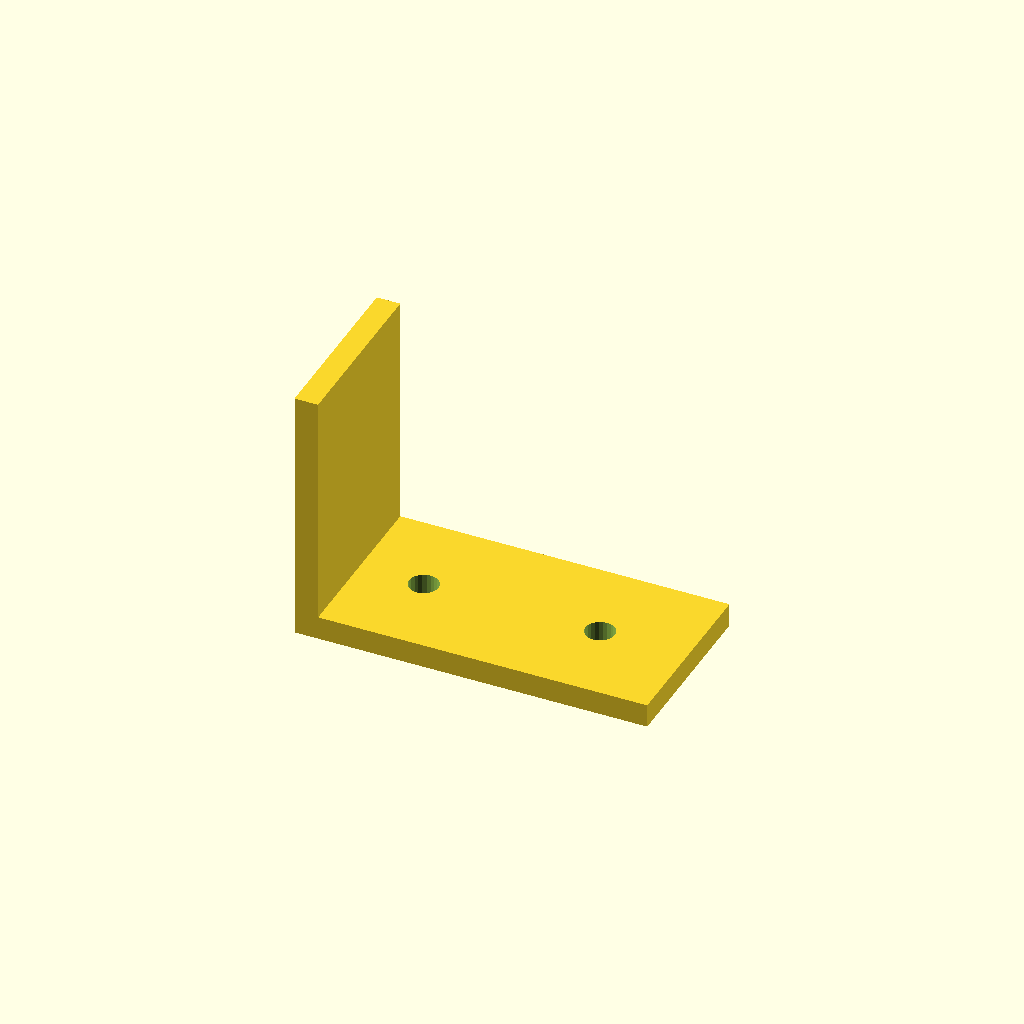
Cell 1: rendered with the file's own defaults.
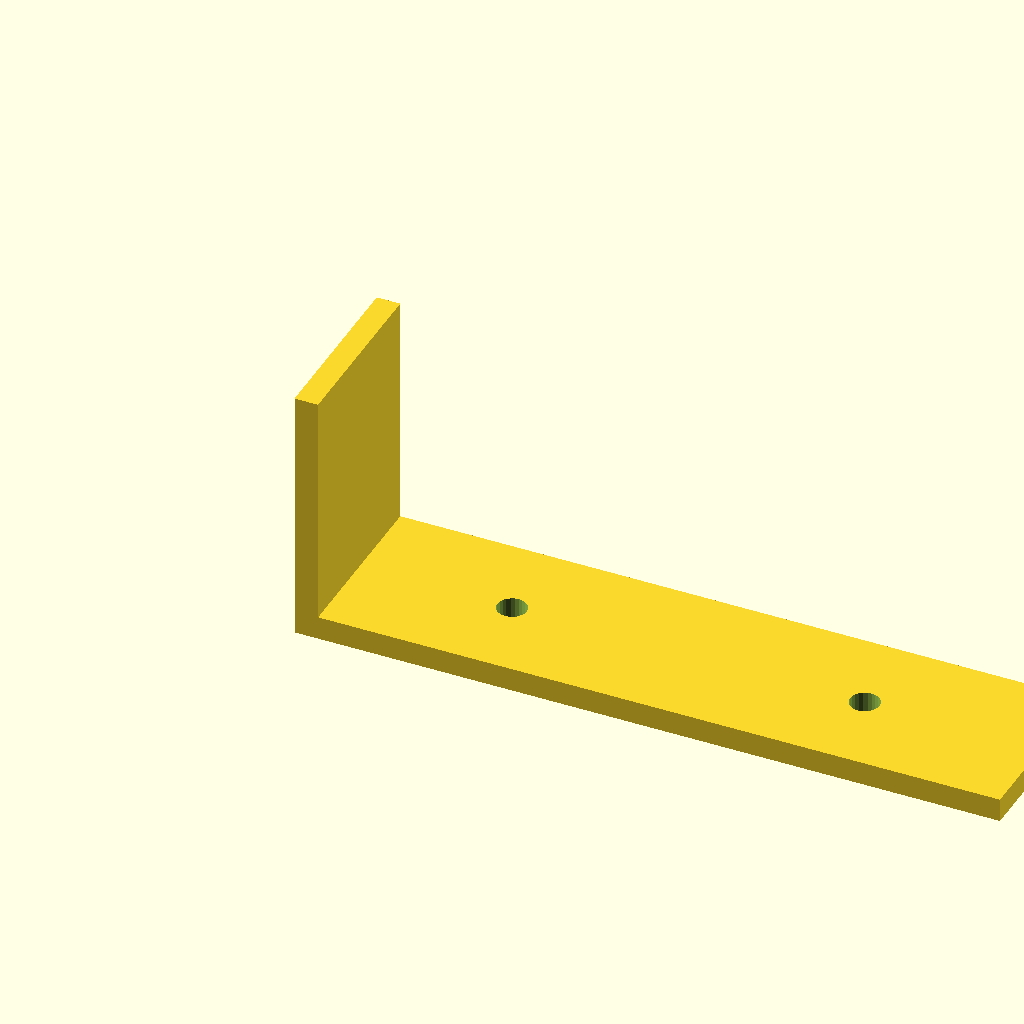
Cell 2: the same model with L = 120.
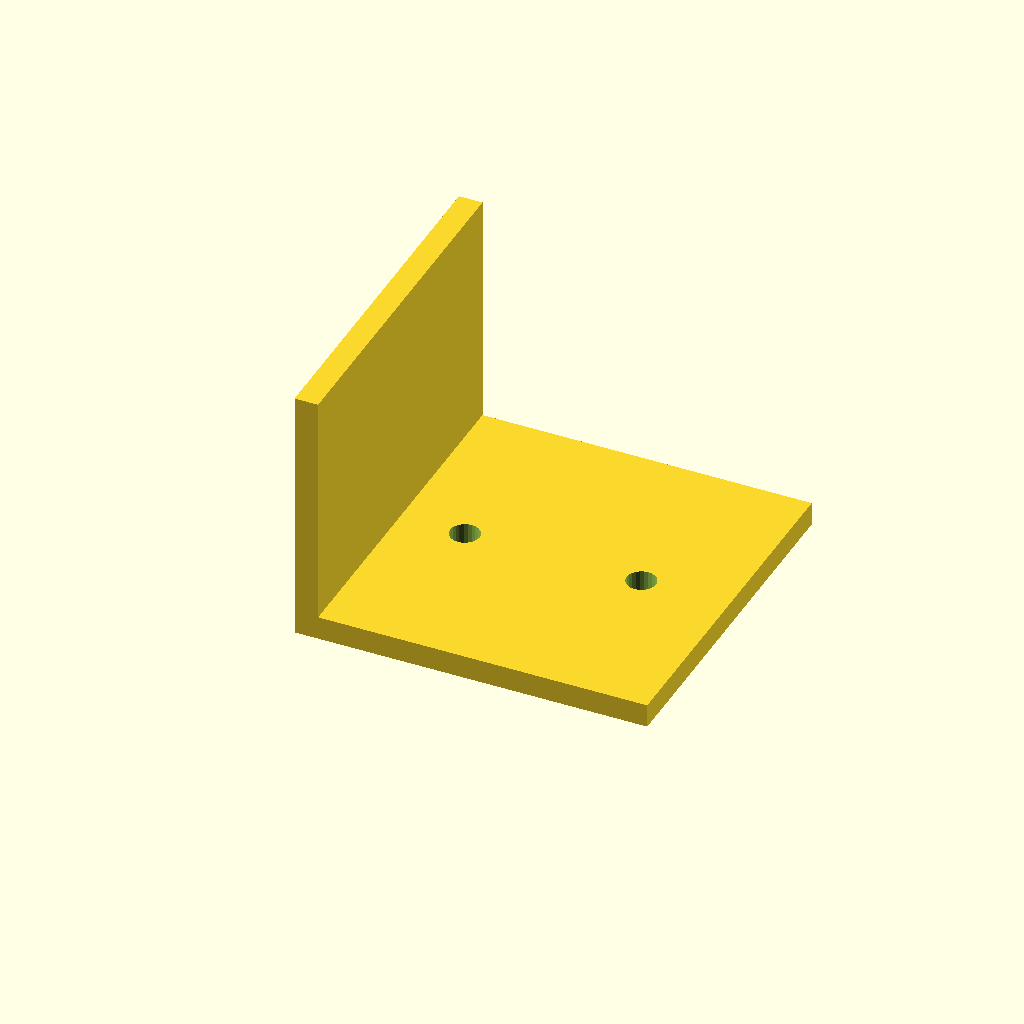
Cell 3: the same model with W = 60.
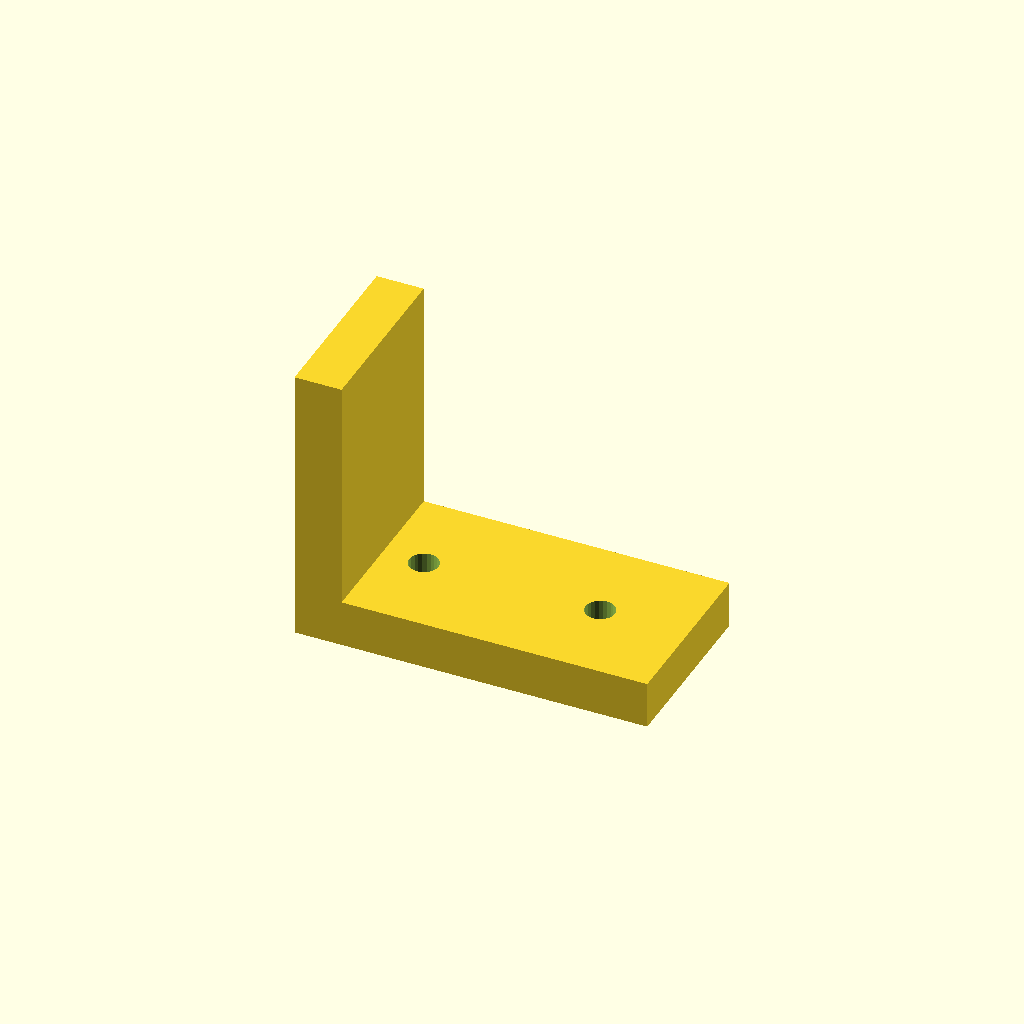
Cell 4: the same model with T = 8.
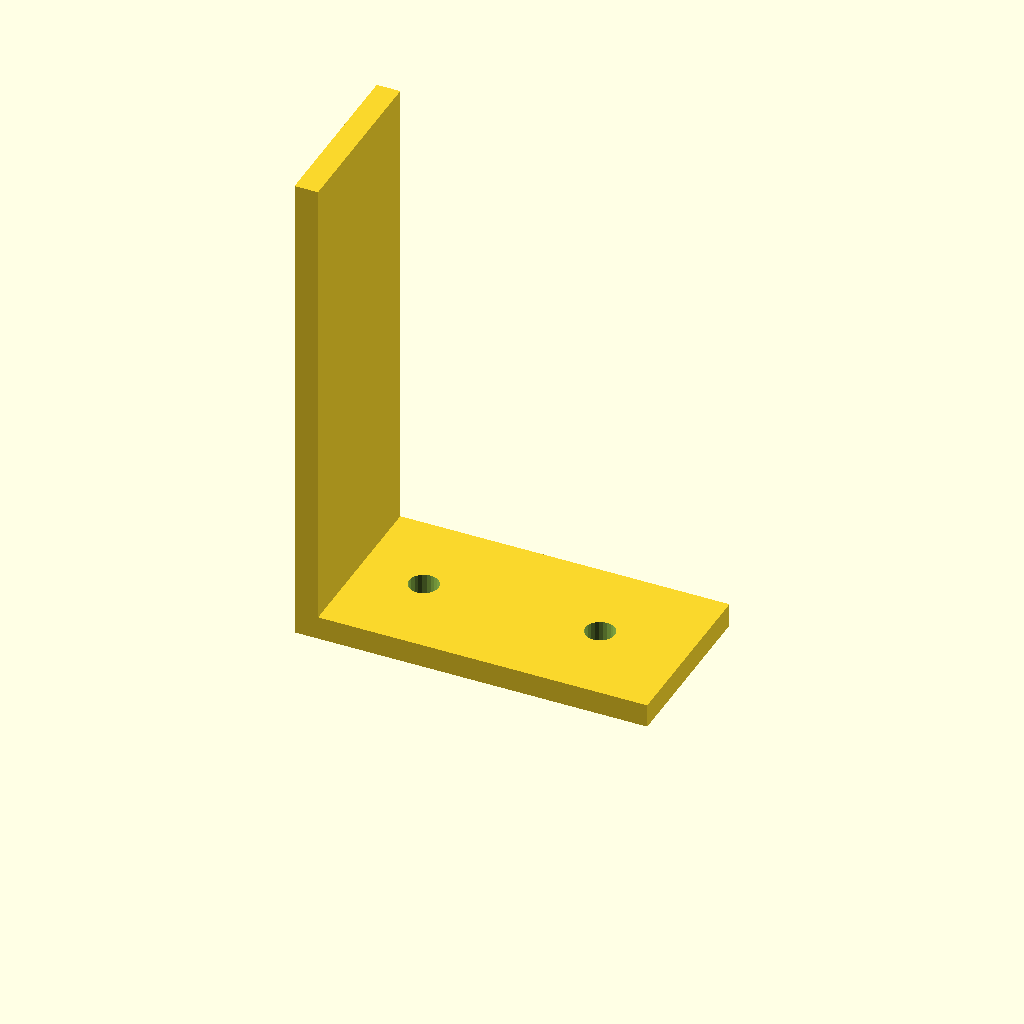
Cell 5 — H1 set to 80, the other parameters unchanged.
One fixed orthographic camera (rotation 55°, 0°, 25°; colour scheme Cornfield) for every cell.
OpenSCAD source file 试错池/run_0000139_参数化支架_推敲环首个开放题达标/order_000001/bracket.scad:
// Parametric L-Bracket (OpenSCAD)
// Parameters: L=60 (length), W=30 (width), T=4 (thickness),
//   H1=40 (vertical arm height), H2=40 (reserved), D=5 (hole diameter),
//   N=2 (number of holes), R=3 (fillet radius). All dimensions in mm.

$fn = 32;

L  = 60;
W  = 30;
T  = 4;
H1 = 40;
H2 = 40;
D  = 5;
N  = 2;
R  = 3;

// Two rectangular plates forming an L shape
module bracket_body() {
    union() {
        // Horizontal arm (bottom plate)
        cube([L, W, T]);
        // Vertical arm (back plate)
        translate([0, 0, T])
            cube([T, W, H1]);
    }
}

// N holes through the horizontal plate, evenly distributed along X
module holes() {
    for (i = [0:N-1]) {
        x_pos = (i + 0.5) * L / N;
        translate([x_pos, W/2, -1])
            cylinder(d=D, h=T+2, $fn=24);
    }
}

difference() {
    bracket_body();
    holes();
}
Parameter table extracted from the source (name, type, default, range or options):
L: number, default 60
W: number, default 30
T: number, default 4
H1: number, default 40
H2: number, default 40
D: number, default 5
N: number, default 2
R: number, default 3
